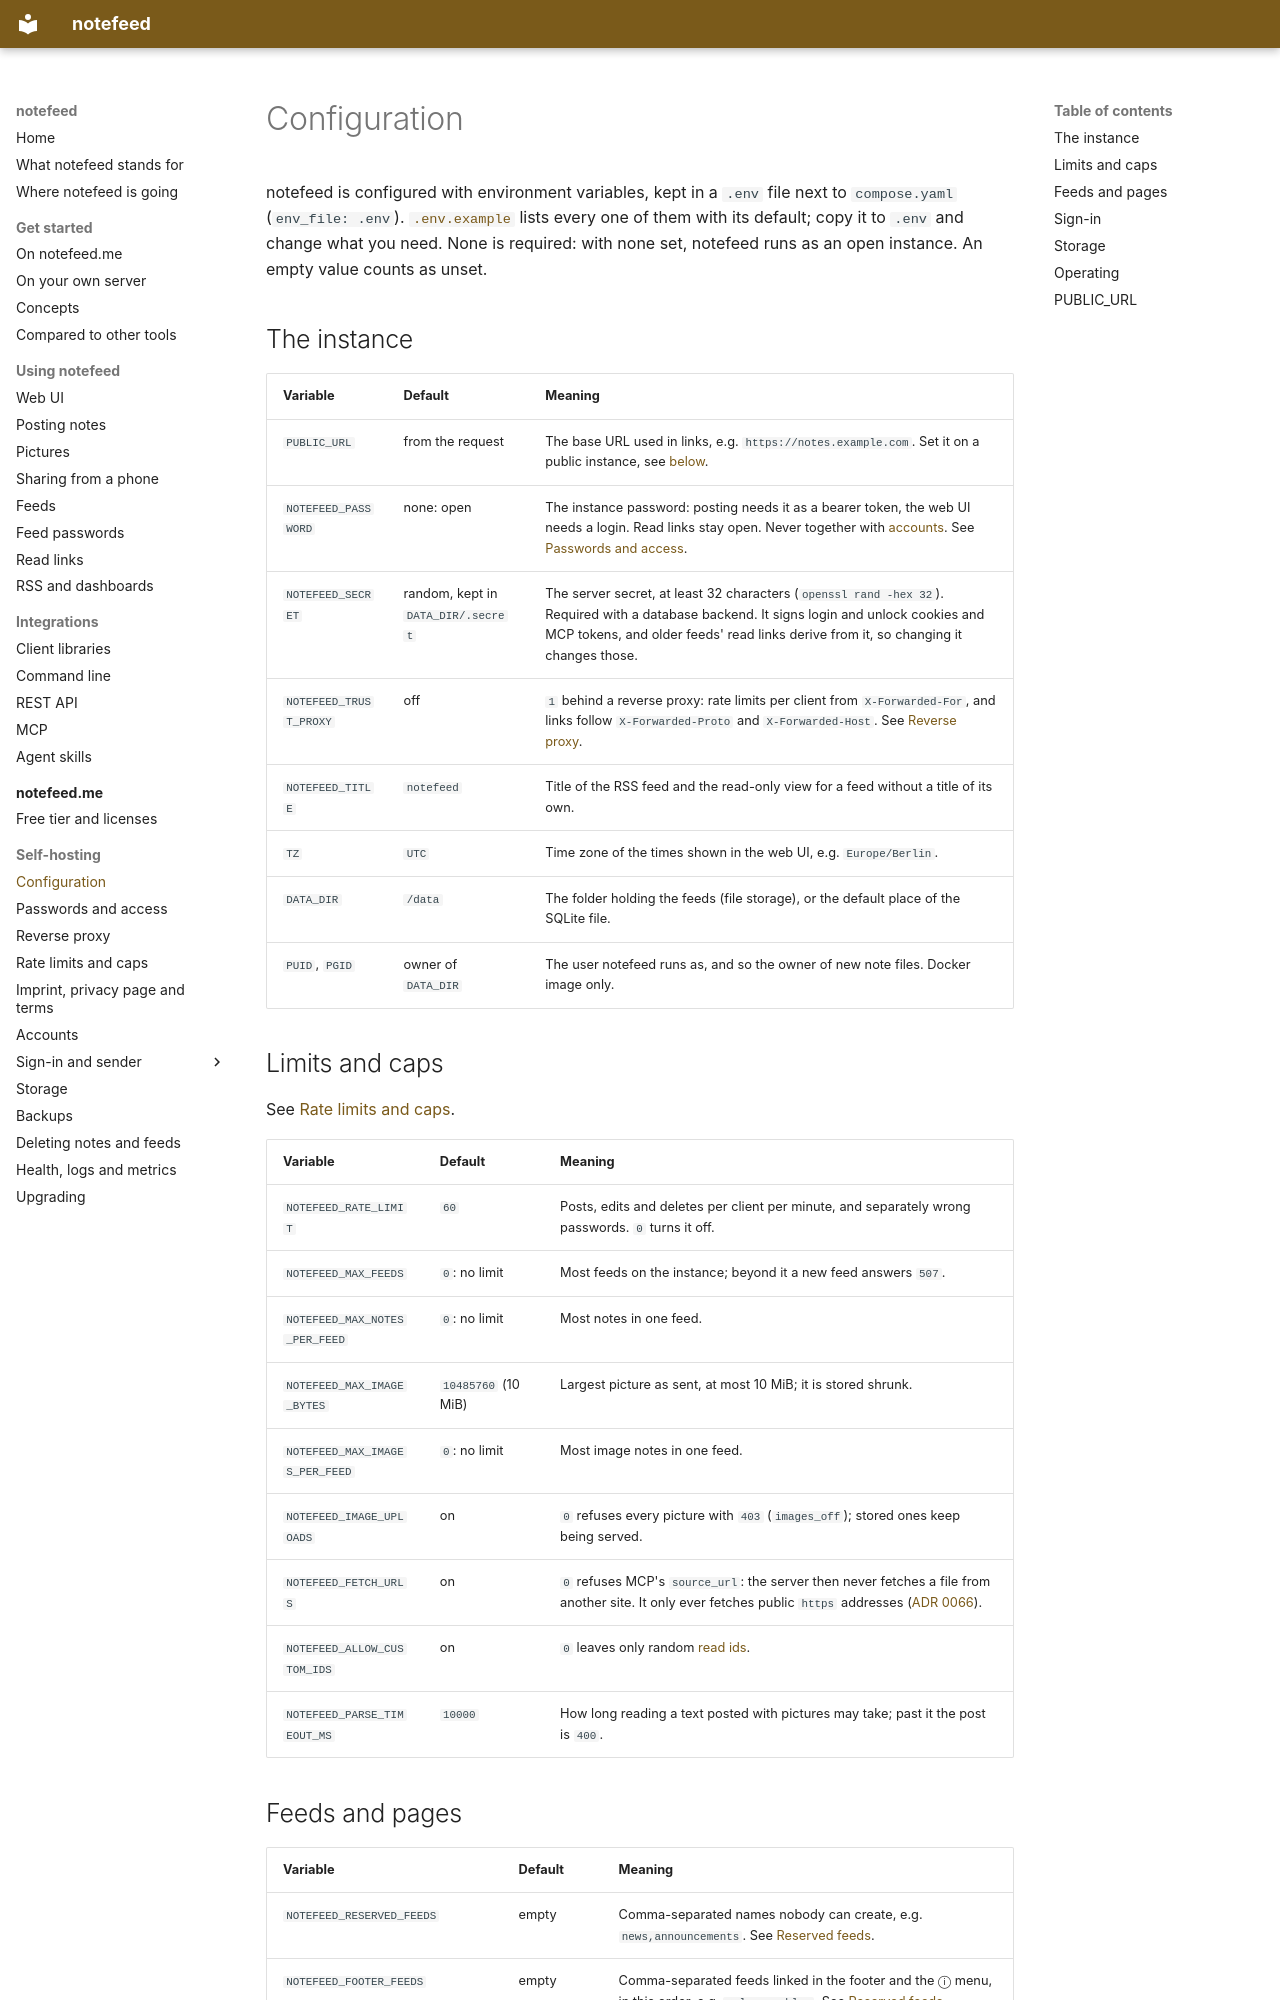

repository: notefeed/notefeed · page: self-hosting/configuration/index.html · generator: mkdocs

# Configuration

notefeed is configured with environment variables, kept in a `.env` file next to `compose.yaml` (`env_file: .env`). [`.env.example`](https://github.com/notefeed/notefeed/blob/main/.env.example) lists every one of them with its default; copy it to `.env` and change what you need. None is required: with none set, notefeed runs as an open instance. An empty value counts as unset.

## The instance

| Variable | Default | Meaning |
|---|---|---|
| `PUBLIC_URL` | from the request | The base URL used in links, e.g. `https://notes.example.com`. Set it on a public instance, see [below](#public_url). |
| `NOTEFEED_PASSWORD` | none: open | The instance password: posting needs it as a bearer token, the web UI needs a login. Read links stay open. Never together with [accounts](accounts.md). See [Passwords and access](access.md#the-password). |
| `NOTEFEED_SECRET` | random, kept in `DATA_DIR/.secret` | The server secret, at least 32 characters (`openssl rand -hex 32`). Required with a database backend. It signs login and unlock cookies and MCP tokens, and older feeds' read links derive from it, so changing it changes those. |
| `NOTEFEED_TRUST_PROXY` | off | `1` behind a reverse proxy: rate limits per client from `X-Forwarded-For`, and links follow `X-Forwarded-Proto` and `X-Forwarded-Host`. See [Reverse proxy](reverse-proxy.md). |
| `NOTEFEED_TITLE` | `notefeed` | Title of the RSS feed and the read-only view for a feed without a title of its own. |
| `TZ` | `UTC` | Time zone of the times shown in the web UI, e.g. `Europe/Berlin`. |
| `DATA_DIR` | `/data` | The folder holding the feeds (file storage), or the default place of the SQLite file. |
| `PUID`, `PGID` | owner of `DATA_DIR` | The user notefeed runs as, and so the owner of new note files. Docker image only. |

## Limits and caps

See [Rate limits and caps](limits.md).

| Variable | Default | Meaning |
|---|---|---|
| `NOTEFEED_RATE_LIMIT` | `60` | Posts, edits and deletes per client per minute, and separately wrong passwords. `0` turns it off. |
| `NOTEFEED_MAX_FEEDS` | `0`: no limit | Most feeds on the instance; beyond it a new feed answers `507`. |
| `NOTEFEED_MAX_NOTES_PER_FEED` | `0`: no limit | Most notes in one feed. |
| `NOTEFEED_MAX_IMAGE_BYTES` | `10485760` (10 MiB) | Largest picture as sent, at most 10 MiB; it is stored shrunk. |
| `NOTEFEED_MAX_IMAGES_PER_FEED` | `0`: no limit | Most image notes in one feed. |
| `NOTEFEED_IMAGE_UPLOADS` | on | `0` refuses every picture with `403` (`images_off`); stored ones keep being served. |
| `NOTEFEED_FETCH_URLS` | on | `0` refuses MCP's `source_url`: the server then never fetches a file from another site. It only ever fetches public `https` addresses ([ADR 0066](../adr/0066-the-server-fetches-a-public-file-for-a-post.md)). |
| `NOTEFEED_ALLOW_CUSTOM_IDS` | on | `0` leaves only random [read ids](../using/read-links.md#choosing-a-feeds-read-id). |
| `NOTEFEED_PARSE_TIMEOUT_MS` | `10000` | How long reading a text posted with pictures may take; past it the post is `400`. |
